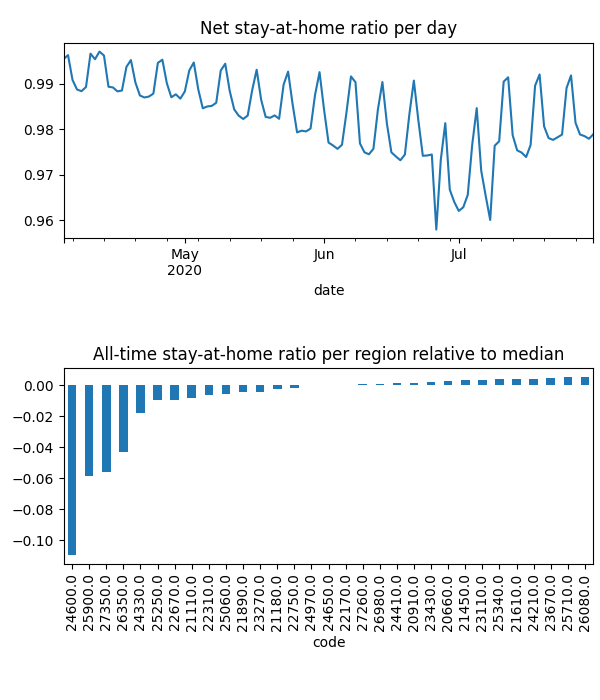

Values plotted in this chart, from the file beside it:
date, code, km, stay, weight, visit
2020-04-04, 20660, 1.932, 0.9993, 0.0002118, 0.00998
2020-04-04, 20910, 1.929, 0.9993, 0.0001513, 0.004992
2020-04-04, 21110, 2.137, 0.9985, 0.0002651, 0.02288
2020-04-04, 21180, 2.064, 0.9962, 0.00052, 0.006046
2020-04-04, 21450, , 1.0, 0.0002617, 0.0
2020-04-04, 21610, 1.926, 0.9998, 0.0008733, 0.008244
2020-04-04, 21890, 1.932, 0.9973, 0.0003066, 0.00963
2020-04-04, 22170, 1.921, 0.9993, 0.0003461, 0.0
2020-04-04, 22310, 2.008, 0.9974, 0.0002702, 0.03254
2020-04-04, 22670, 1.942, 0.991, 0.0004777, 0.01952
2020-04-04, 22750, 1.923, 0.999, 0.0005523, 0.0
2020-04-04, 23110, 1.93, 1, 0.0001678, 7.30752914684504e-05
2020-04-04, 23270, 2.218, 0.9973, 0.0005763, 0.01752
2020-04-04, 23430, 2.034, 0.9988, 0.0003086, 0.02258
2020-04-04, 23670, , 1.0, 0.0003388, 0.0
2020-04-04, 24210, , 1.0, 0.000191, 0.0
2020-04-04, 24330, 2.526, 0.9932, 0.0002184, 0.02439
2020-04-04, 24410, 1.93, 0.9994, 0.0002228, 0.0
2020-04-04, 24600, 2.848, 0.9662, 0.0004888, 0.297
2020-04-04, 24650, 2.028, 0.9965, 0.0004225, 0.0
2020-04-04, 24970, 1.928, 0.9984, 0.0003432, 0.008186
2020-04-04, 25060, 3.889, 0.999, 0.0002376, 0.01791
2020-04-04, 25250, 2.066, 0.9979, 0.0003541, 0.03784
2020-04-04, 25340, , 1.0, 0.0003155, 0.0
2020-04-04, 25710, , 1.0, 0.0001147, 0.0
2020-04-04, 25900, 2.388, 0.9735, 0.0002513, 0.2035
2020-04-04, 26080, , 1.0, 2.4880288462740016e-06, 0.0
2020-04-04, 26350, 2.106, 0.9848, 0.0002102, 0.118
2020-04-04, 26980, 5.283, 0.9987, 0.0002889, 0.007526
2020-04-04, 27260, 1.928, 0.9993, 0.0007868, 0.0
2020-04-04, 27350, 2.091, 0.9793, 0.0001906, 0.1316
2020-04-05, 20660, , 1.0, 0.0002111, 0.0
2020-04-05, 20910, 3.363, 0.9992, 0.0001498, 0.004678
2020-04-05, 21110, 3.538, 0.9982, 0.0002659, 0.009828
2020-04-05, 21180, 2.489, 0.9993, 0.0005137, 0.0
2020-04-05, 21450, , 1.0, 0.0002557, 0.0
2020-04-05, 21610, 1.926, 0.9997, 0.0008591, 0.004635
2020-04-05, 21890, 8.636, 0.9994, 0.0003065, 0.0
2020-04-05, 22170, , 1.0, 0.0003374, 0.0
2020-04-05, 22310, 2.625, 0.9974, 0.0002721, 0.02134
2020-04-05, 22670, 1.926, 0.9943, 0.0004708, 0.02377
2020-04-05, 22750, , 1.0, 0.0005408, 0.0
2020-04-05, 23110, 1.93, 1, 0.0001653, 8.265980410591386e-05
2020-04-05, 23270, 2.137, 0.9991, 0.0005688, 0.01592
2020-04-05, 23430, 1.926, 0.9994, 0.0003059, 0.003667
2020-04-05, 23670, , 1.0, 0.000334, 0.0
2020-04-05, 24210, , 1.0, 0.0001913, 0.0
2020-04-05, 24330, 4.053, 0.9945, 0.0002178, 0.02544
2020-04-05, 24410, , 1.0, 0.0002187, 0.0
2020-04-05, 24600, 2.544, 0.9684, 0.0004838, 0.497
2020-04-05, 24650, 1.933, 0.9988, 0.0004139, 0.0
2020-04-05, 24970, , 1.0, 0.0003437, 0.0
2020-04-05, 25060, 4.773, 0.998, 0.0002362, 0.01244
2020-04-05, 25250, 4.639, 0.9963, 0.0003532, 0.007429
2020-04-05, 25340, , 1.0, 0.0003067, 0.0
2020-04-05, 25710, , 1.0, 0.0001147, 0.0
2020-04-05, 25900, 2.853, 0.974, 0.0002525, 0.1921
2020-04-05, 26080, , 1.0, 2.56715764857555e-06, 0.0
2020-04-05, 26350, 2.535, 0.9858, 0.0002115, 0.09771
2020-04-05, 26980, 1.93, 0.9992, 0.0002878, 0.0
... 3,629 more rows
